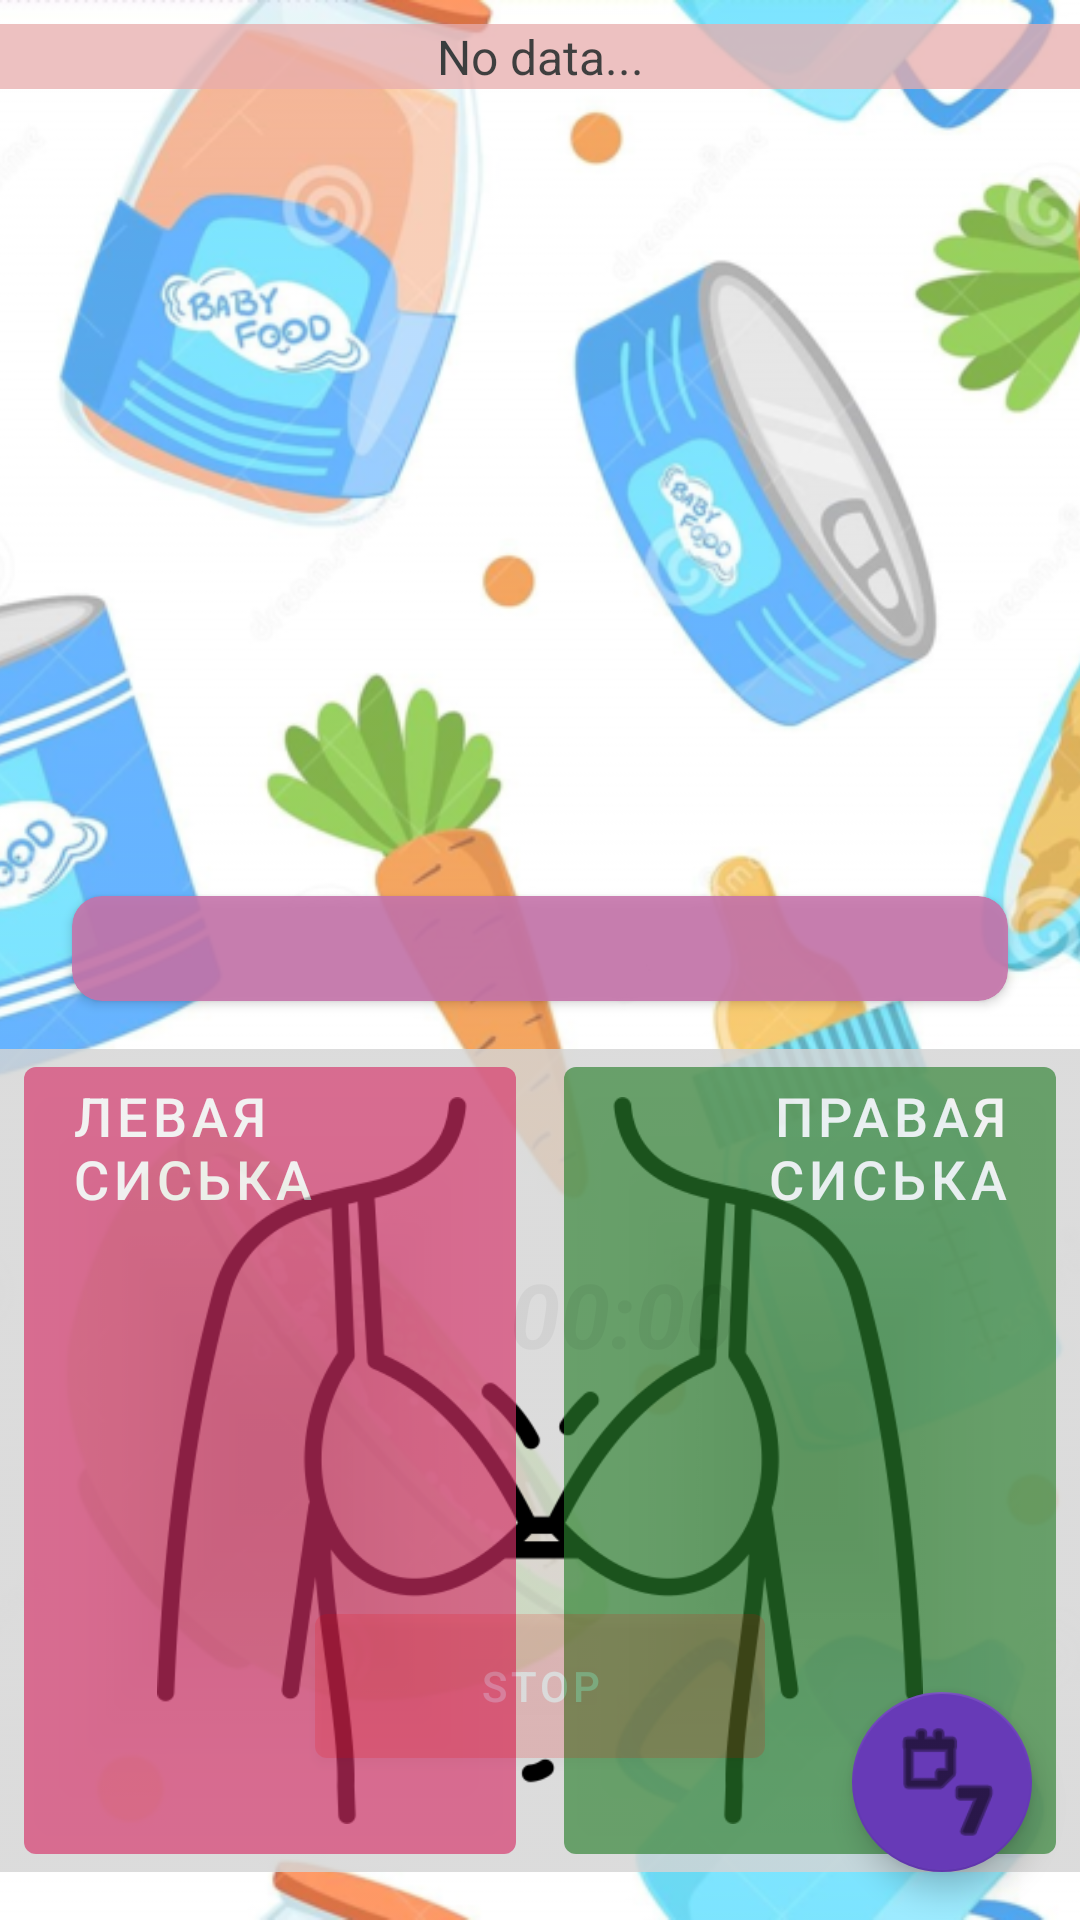

Here is an Android app screen rendered from its layout file. Give the layout XML and the strings, colors and styles it references.
<!-- AndroidManifest.xml: application theme Theme.BabySleepControl -->
<!-- res/layout/fragment_eat.xml -->
<?xml version="1.0" encoding="utf-8"?>
<androidx.constraintlayout.widget.ConstraintLayout xmlns:android="http://schemas.android.com/apk/res/android"
    xmlns:app="http://schemas.android.com/apk/res-auto"
    xmlns:tools="http://schemas.android.com/tools"
    android:layout_width="match_parent"
    android:layout_height="match_parent"
    tools:context=".ui.eatfragment.EatFragment">

    <ImageView
        android:id="@+id/imageView7"
        android:layout_width="match_parent"
        android:layout_height="match_parent"
        android:alpha="0.75"
        android:scaleType="centerCrop"
        android:src="@drawable/imgonline_com_ua_resize_pijfhu8tqix2" />

    <ImageView
        android:id="@+id/imageView6"
        android:layout_width="match_parent"
        android:layout_height="0dp"
        android:layout_marginTop="16dp"
        android:layout_marginBottom="16dp"
        android:alpha="0.82"
        android:scaleType="centerCrop"
        android:src="@drawable/grey_bcgrnd"
        app:layout_constraintBottom_toBottomOf="parent"
        app:layout_constraintEnd_toEndOf="parent"
        app:layout_constraintStart_toStartOf="parent"
        app:layout_constraintTop_toBottomOf="@+id/card_without_eat" />

    <ImageView
        android:id="@+id/imageView5"
        android:layout_width="match_parent"
        android:layout_height="0dp"
        android:layout_marginTop="16dp"
        android:layout_marginBottom="32dp"
        android:scaleType="fitCenter"
        android:src="@drawable/chest"
        app:layout_constraintBottom_toBottomOf="parent"
        app:layout_constraintEnd_toEndOf="parent"
        app:layout_constraintStart_toStartOf="parent"
        app:layout_constraintTop_toTopOf="@+id/imageView6" />


    <ScrollView
        android:id="@+id/scroll_view"
        android:layout_width="match_parent"
        android:layout_height="0dp"
        android:layout_marginTop="8dp"
        android:layout_marginBottom="16dp"
        app:layout_constraintBottom_toTopOf="@+id/card_without_eat"
        app:layout_constraintEnd_toEndOf="parent"
        app:layout_constraintStart_toStartOf="parent"
        app:layout_constraintTop_toTopOf="parent">

        <TextView
            android:id="@+id/eat_res_txt"
            android:layout_width="match_parent"
            android:layout_height="wrap_content"
            android:alpha="0.75"
            android:background="#E8ADAD"
            android:gravity="center"
            android:text="No data..."
            android:textColor="@color/black"
            android:textSize="16sp" />


    </ScrollView>


    <androidx.cardview.widget.CardView
        android:id="@+id/card_without_eat"
        android:layout_width="match_parent"
        android:layout_height="35dp"
        android:layout_marginStart="24dp"
        android:layout_marginEnd="24dp"
        android:alpha="0.9"
        app:cardBackgroundColor="#C674AB"
        app:cardCornerRadius="10dp"
        app:layout_constraintBottom_toTopOf="@+id/imageView6"
        app:layout_constraintTop_toBottomOf="@+id/scroll_view">

        <ImageView
            android:id="@+id/imageView12"
            android:layout_width="60dp"
            android:layout_height="35dp"
            android:layout_gravity="center_vertical"
            android:layout_marginStart="16dp"
            android:alpha="1"
            android:src="@drawable/baby_eating2" />

        <TextView
            android:id="@+id/without_eat_txt"
            android:layout_width="wrap_content"
            android:layout_height="wrap_content"
            android:layout_gravity="center"
            android:textSize="16sp"
            android:textStyle="bold|italic" />
    </androidx.cardview.widget.CardView>

    <Button
        android:id="@+id/eat_stop_btn"
        android:layout_width="150dp"
        android:layout_height="60dp"
        android:layout_marginBottom="16dp"
        android:alpha="0.15"
        android:clickable="false"
        android:text="STOP"
        app:backgroundTint="#F80000"
        app:layout_constraintBottom_toBottomOf="@+id/imageView5"
        app:layout_constraintEnd_toEndOf="parent"
        app:layout_constraintStart_toStartOf="parent" />

    <LinearLayout
        android:layout_width="match_parent"
        android:layout_height="0dp"
        android:orientation="horizontal"
        app:layout_constraintBottom_toBottomOf="@+id/imageView6"
        app:layout_constraintTop_toTopOf="@+id/imageView6"
        app:layout_constraintStart_toStartOf="parent"
        app:layout_constraintEnd_toEndOf="parent">

        <Button
            android:id="@+id/left_breast_btn"
            android:layout_width="1dp"
            android:layout_height="match_parent"
            android:layout_marginStart="8dp"
            android:layout_marginEnd="8dp"
            android:layout_weight="1"
            android:alpha="0.65"

            android:gravity="top|start"

            android:text="ЛЕВАЯ СИСЬКА"
            android:textSize="18sp"

            app:backgroundTint="#D63068" />

        <Button
            android:id="@+id/right_breast_btn"
            android:layout_width="1dp"
            android:layout_height="match_parent"
            android:layout_marginStart="8dp"
            android:layout_marginEnd="8dp"
            android:layout_weight="1"
            android:alpha="0.65"
            android:gravity="top|end"
            android:text="ПРАВАЯ СИСЬКА"
            android:textSize="18sp"
            app:backgroundTint="#2A802D" />


    </LinearLayout>

    <com.google.android.material.floatingactionbutton.FloatingActionButton
        android:id="@+id/eat_stat_btn"
        android:layout_width="60dp"
        android:layout_height="60dp"
        android:layout_marginEnd="16dp"
        android:layout_marginBottom="16dp"
        android:clickable="true"
        android:src="@android:drawable/ic_menu_week"
        app:backgroundTint="#673AB7"
        app:fabCustomSize="60dp"
        app:layout_constraintBottom_toBottomOf="@+id/imageView7"
        app:layout_constraintEnd_toEndOf="@+id/imageView7"
        app:maxImageSize="40dp" />

    <LinearLayout
        android:id="@+id/chronometer_layout"
        android:layout_width="wrap_content"
        android:layout_height="wrap_content"
        android:orientation="horizontal"
        app:layout_constraintEnd_toEndOf="parent"
        app:layout_constraintStart_toStartOf="parent"
        app:layout_constraintTop_toTopOf="@+id/imageView5"
        android:foregroundGravity="center_horizontal"
        android:layout_marginTop="42dp"
        android:alpha="0.05">

        <ImageView
            android:id="@+id/imageView8"
            android:layout_width="55dp"
            android:layout_height="fill_parent"
            android:layout_weight="1"
            android:src="@drawable/buttle777"
            />

        <Chronometer

            android:id="@+id/chronometer"
            android:layout_width="wrap_content"
            android:layout_height="wrap_content"
            android:ellipsize="middle"
            android:gravity="center"
            android:padding="10dp"
            android:textSize="30sp"
            android:textStyle="bold|italic" />
    </LinearLayout>

</androidx.constraintlayout.widget.ConstraintLayout>
<!-- resources referenced by this layout -->
<resources>
  <color name="black">#FF000000</color>
  <!-- drawable chest: png bitmap (drawable, 11613 bytes) -->
  <!-- drawable grey_bcgrnd: jpg bitmap (drawable, 2579 bytes) -->
  <!-- drawable imgonline_com_ua_resize_pijfhu8tqix2: png bitmap (drawable, 429783 bytes) -->
  <style name="Theme.BabySleepControl" parent="Theme.MaterialComponents.DayNight.DarkActionBar">
          
          <item name="colorPrimary">@color/purple_500</item>
          <item name="colorPrimaryVariant">@color/purple_700</item>
          <item name="colorOnPrimary">@color/white</item>
          
          <item name="colorSecondary">@color/teal_200</item>
          <item name="colorSecondaryVariant">@color/teal_700</item>
          <item name="colorOnSecondary">@color/black</item>
          
          <item name="android:statusBarColor" tools:targetApi="l">?attr/colorPrimaryVariant</item>
          
      </style>
  <color name="purple_500">#FF6200EE</color>
  <color name="purple_700">#FF3700B3</color>
  <color name="white">#FFFFFFFF</color>
  <color name="teal_200">#FF03DAC5</color>
  <color name="teal_700">#FF018786</color>
</resources>
